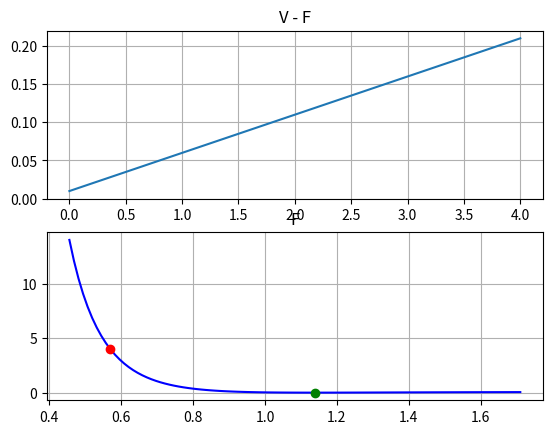

Write Python code to recreate this figure.
#! /usr/bin/env python

import numpy as np
import matplotlib.pyplot as plt


class FuncV:
    def __init__(self):

        #
        self.v_max = 0.2

        # settings
        self.zeta = 1                           # init_params.zeta
        self.fix_f = 4
        self.fix_f2 = 10
        self.robot_r = 0.22                      # init_params.robot_r
        self.obst_r = 0.15
        self.d_prec = 0.2
        self.d_prec = self.robot_r + self.obst_r + self.d_prec  # 0.57
        self.d_start = self.d_prec*2
        self.obst_z = 4*self.fix_f*self.d_prec**4

        fig, (self.ax, self.ax2) = plt.subplots(2, 1)
        self.ax.set_title('V - F')
        # self.ax.axis('equal')
        self.ax.grid('on')

        self.ax2.set_title("F")
        # self.ax.axis('equal')
        self.ax2.grid('on')

    def vFunc(self, f_r):
        # v = 1 * self.v_max * ((f_r / self.fix_f)**2 + (f_r / self.fix_f) / 4) + 0.01
        v = 1 * self.v_max * ((f_r / self.fix_f) / 1) + 0.01
        return v

    def plot_v(self):
        FR = np.linspace(0, 4, 100)
        V = []
        for f in FR:
            v = self.vFunc(f)
            V.append(v)

        self.ax.plot(FR, V)

    def fFunc(self, d):
        f = ((self.obst_z * 1) * ((1 / d) - (1 / self.d_start))**2) * (1 / d)**2
        return f

    def plot_F(self):
        D = np.linspace(0.8*self.d_prec, 3*self.d_prec, 100)
        F = []
        Ft = []
        for d_ro in D:
            f = self.fFunc(d_ro)
            F.append(f)

        f_start = self.fFunc(self.d_start)
        f_prec = self.fFunc(self.d_prec)

        self.ax2.plot(D, F, 'b')
        self.ax2.plot(self.d_start, f_start, "og")
        self.ax2.plot(self.d_prec, f_prec, "or")


if __name__ == "__main__":
    fv = FuncV()
    fv.plot_v()
    fv.plot_F()
    plt.show()
